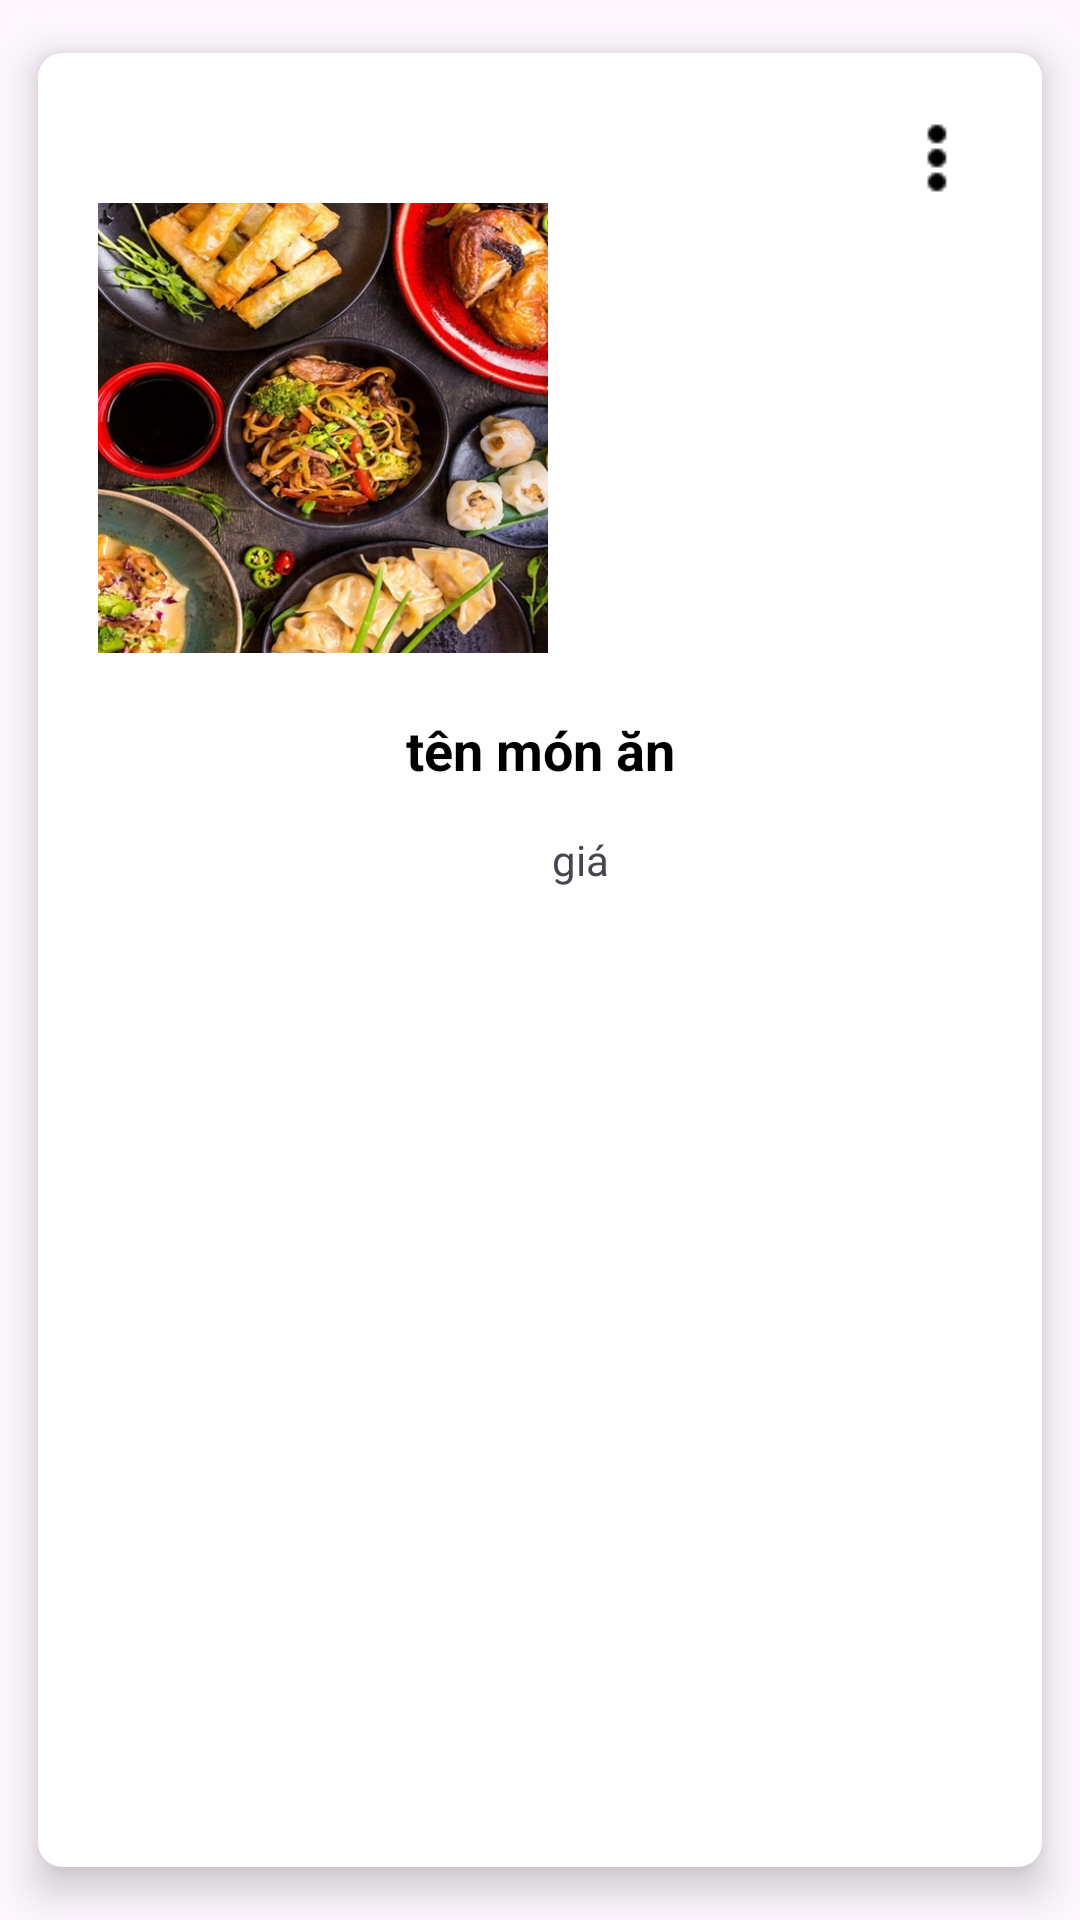

Here is an Android app screen rendered from its layout file. Give the layout XML and the strings, colors and styles it references.
<!-- AndroidManifest.xml: application theme Theme.Nha_Hang_Duy_Den -->
<!-- res/layout/layout_item_food.xml -->
<androidx.cardview.widget.CardView xmlns:android="http://schemas.android.com/apk/res/android"
    android:layout_width="match_parent"
    android:layout_height="wrap_content"
    android:layout_margin="5dp"
    app:cardBackgroundColor="@color/white"
    app:cardCornerRadius="8dp"
    app:cardElevation="8dp"
    app:cardMaxElevation="10dp"
    app:cardPreventCornerOverlap="true"
    app:cardUseCompatPadding="true"
    xmlns:app="http://schemas.android.com/apk/res-auto"

    >

    <RelativeLayout
        android:id="@+id/relativelayoutFood"
        android:layout_width="match_parent"
        android:layout_height="300dp"
        android:padding="20dp">

        
        <ImageView
            android:id="@+id/show_menu"
            android:layout_alignParentRight="true"
            android:src="@drawable/icon_menu_show"
            android:layout_width="wrap_content"
            android:layout_height="wrap_content">

        </ImageView>

        

        <ImageView
            android:id="@+id/img_food"
            android:layout_width="150dp"
            android:layout_height="150dp"
            android:layout_alignParentStart="true"
            android:layout_marginTop="30dp"
            android:layout_marginBottom="10dp"
            android:contentDescription="@string/app_name"
            android:padding="0dp"
            android:scaleType="centerCrop"
            android:src="@drawable/mon_an" />

        <TextView
            android:id="@+id/name_food"
            android:layout_width="match_parent"
            android:layout_height="wrap_content"
            android:layout_below="@id/img_food"
            android:layout_centerInParent="true"
            android:layout_marginStart="10dp"
            android:layout_marginTop="10dp"
            android:gravity="center"
            android:text="tên món ăn"
            android:textColor="@color/black"
            android:textSize="18sp"
            android:textStyle="bold" />

        
        
        <TextView
            android:id="@+id/price_food"
            android:layout_width="match_parent"
            android:layout_height="wrap_content"
            android:layout_below="@id/name_food"
            android:layout_alignLeft="@id/img_food"
            android:layout_alignParentStart="true"
            android:layout_marginStart="27dp"
            android:layout_marginLeft="-3dp"
            android:layout_marginTop="15dp"
            android:drawablePadding="2dp"
            android:gravity="center"
            android:text="giá"
            app:drawableStartCompat="@drawable/ic_money" />

        
        
        
        
        
        
        
        
        
        
        
    </RelativeLayout>
</androidx.cardview.widget.CardView>
<!-- resources referenced by this layout -->
<resources>
  <color name="black">#FF000000</color>
  <color name="white">#FFFFFFFF</color>
  <!-- drawable icon_menu_show: png bitmap (drawable, 167 bytes) -->
  <!-- drawable mon_an: jpg bitmap (drawable, 200505 bytes) -->
  <string name="app_name">Nha_Hang_Duy_Den</string>
  <style name="Theme.Nha_Hang_Duy_Den" parent="Base.Theme.Nha_Hang_Duy_Den" />
  <style name="Base.Theme.Nha_Hang_Duy_Den" parent="Theme.Material3.DayNight.NoActionBar">
          
          
      </style>
</resources>
